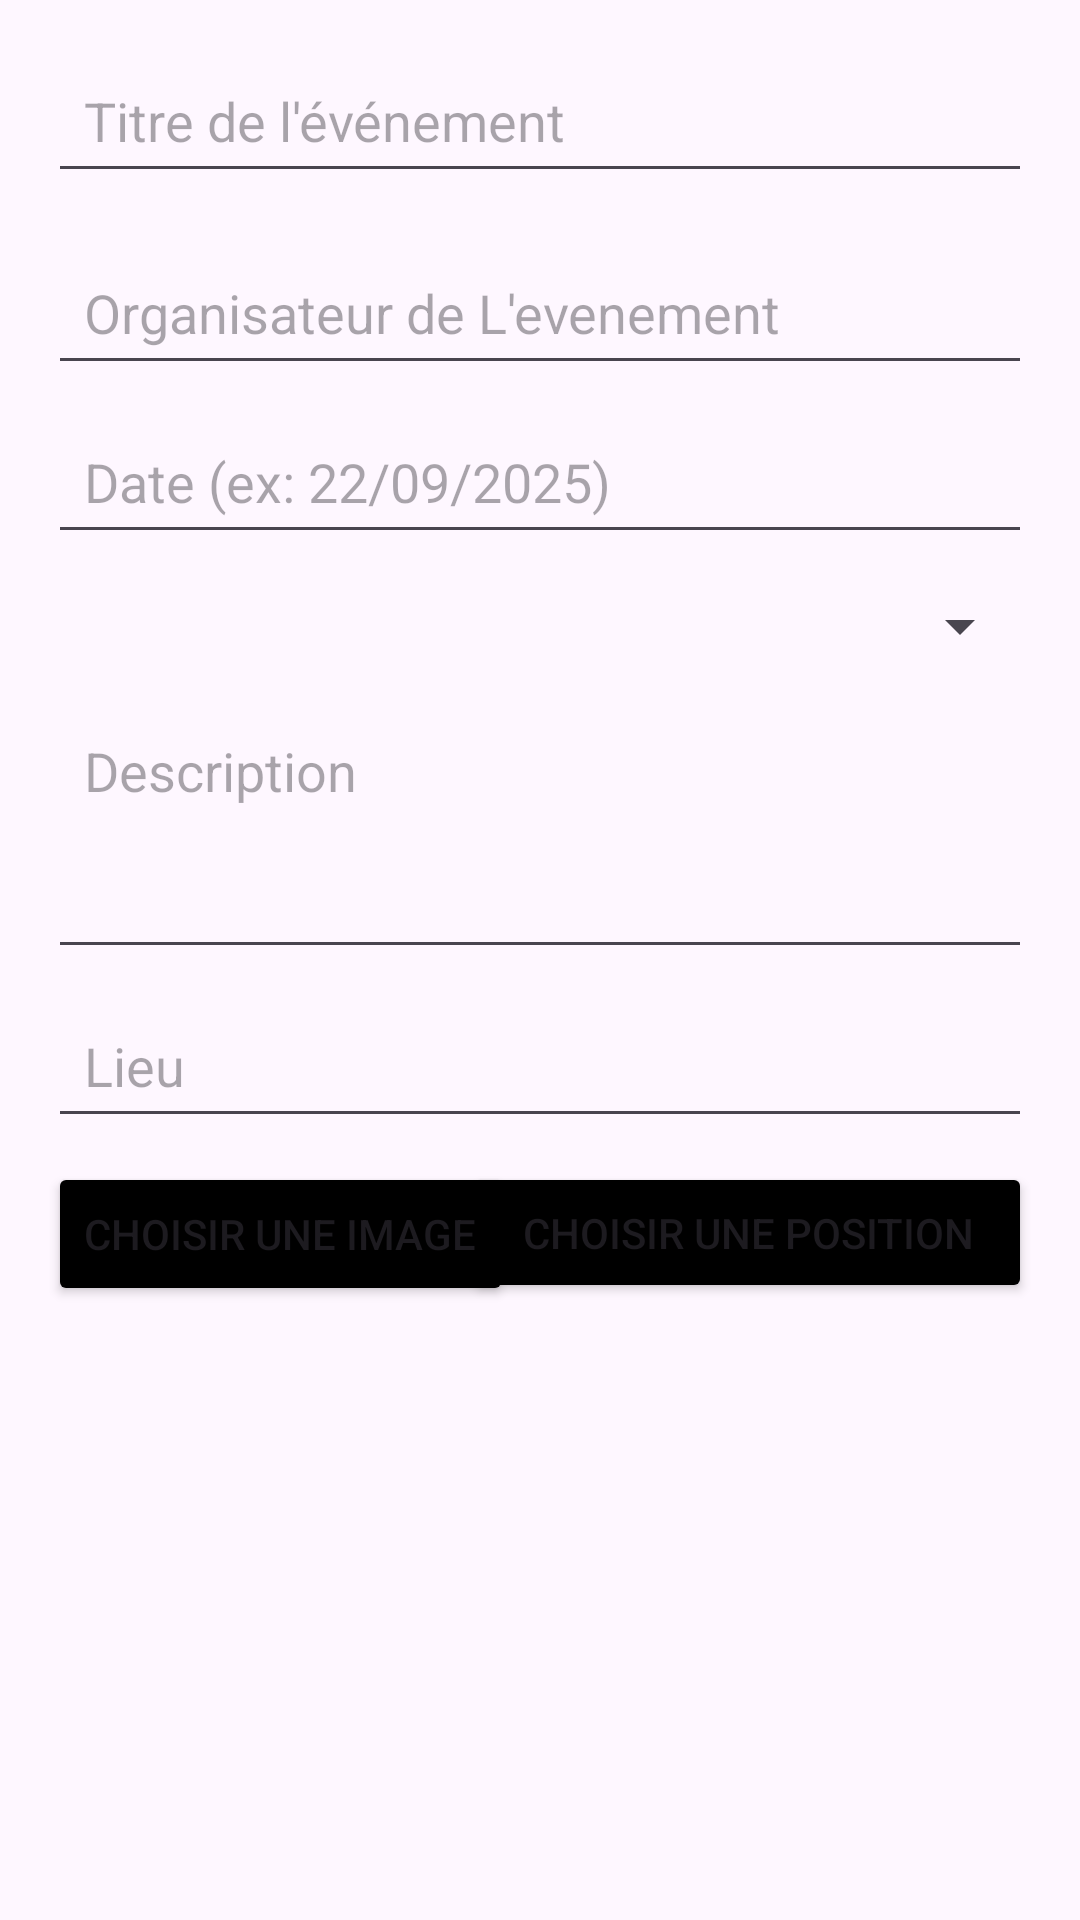

Reconstruct the res/layout file that produces this screen, plus the resources it refers to.
<!-- AndroidManifest.xml: application theme Theme.EventConnect -->
<!-- res/layout/activity_add.xml -->
<?xml version="1.0" encoding="utf-8"?>
<androidx.constraintlayout.widget.ConstraintLayout
    xmlns:android="http://schemas.android.com/apk/res/android"
    xmlns:app="http://schemas.android.com/apk/res-auto"
    xmlns:tools="http://schemas.android.com/tools"
    android:id="@+id/main"
    android:layout_width="match_parent"
    android:layout_height="match_parent"
    android:padding="16dp"
    tools:context=".AddActivity">

    
    <EditText
        android:id="@+id/editTitre"
        android:layout_width="0dp"
        android:layout_height="wrap_content"
        android:hint="Titre de l'événement"
        android:inputType="text"
        android:padding="12dp"
        app:layout_constraintTop_toTopOf="parent"
        app:layout_constraintStart_toStartOf="parent"
        app:layout_constraintEnd_toEndOf="parent"/>


    
    <EditText
        android:id="@+id/editOrganisateur"
        android:layout_width="0dp"
        android:layout_height="wrap_content"
        android:layout_marginTop="64dp"
        android:hint="Organisateur de L'evenement"
        android:inputType="text"
        android:padding="12dp"
        app:layout_constraintEnd_toEndOf="parent"
        app:layout_constraintHorizontal_bias="0.0"
        app:layout_constraintStart_toStartOf="parent"
        app:layout_constraintTop_toTopOf="parent" />

    


    

    

    <Spinner
        android:id="@+id/spinnerCategory"
        android:layout_width="match_parent"
        android:layout_height="wrap_content"
        android:hint="Description"
        android:layout_marginTop="12dp"
        android:spinnerMode="dropdown"
        app:layout_constraintEnd_toEndOf="parent"
        app:layout_constraintHorizontal_bias="0.0"
        app:layout_constraintStart_toStartOf="parent"
        app:layout_constraintTop_toBottomOf="@id/editDate" />

    <EditText
        android:id="@+id/editDescription"
        android:layout_width="0dp"
        android:layout_height="wrap_content"
        android:layout_marginTop="48dp"
        android:gravity="top"
        android:hint="Description"
        android:inputType="textMultiLine"
        android:minLines="3"
        android:padding="12dp"
        app:layout_constraintEnd_toEndOf="parent"
        app:layout_constraintHorizontal_bias="0.0"
        app:layout_constraintStart_toStartOf="parent"
        app:layout_constraintTop_toBottomOf="@id/editDate" />

    <EditText
        android:id="@+id/editLieu"
        android:layout_width="0dp"
        android:layout_height="wrap_content"
        android:layout_marginTop="8dp"
        android:hint="Lieu"
        android:inputType="text"
        android:padding="12dp"
        app:layout_constraintEnd_toEndOf="parent"
        app:layout_constraintHorizontal_bias="0.0"
        app:layout_constraintStart_toStartOf="parent"
        app:layout_constraintTop_toBottomOf="@id/editDescription" />

    <Button
        android:id="@+id/btnChooseImage"
        android:layout_width="0dp"
        android:layout_height="wrap_content"
        android:layout_marginTop="8dp"
        android:backgroundTint="@android:color/black"
        android:text="Choisir une image"
        app:layout_constraintStart_toStartOf="parent"
        app:layout_constraintTop_toBottomOf="@id/editLieu" />


    <Button
        android:id="@+id/btnChooseLocation"
        android:layout_width="189dp"
        android:layout_height="47dp"
        android:layout_marginTop="8dp"
        android:backgroundTint="@android:color/black"
        android:text="Choisir une position"
        app:layout_constraintEnd_toEndOf="parent"
        app:layout_constraintHorizontal_bias="1.0"
        app:layout_constraintStart_toStartOf="parent"
        app:layout_constraintTop_toBottomOf="@id/editLieu" />

    <ImageView
        android:id="@+id/imagePreview"
        android:layout_width="150dp"
        android:layout_height="150dp"
        android:layout_marginTop="16dp"
        android:contentDescription="Image preview"
        android:scaleType="centerCrop"
        android:src="@drawable/ic_launcher_foreground"
        app:layout_constraintStart_toStartOf="parent"
        app:layout_constraintTop_toBottomOf="@id/btnChooseImage" />

    <Button
        android:id="@+id/btnSave"
        android:layout_width="0dp"
        android:layout_height="wrap_content"
        android:layout_marginTop="28dp"
        android:text="Enregistrer l'Event"
        android:textSize="16sp"
        app:layout_constraintEnd_toEndOf="parent"
        app:layout_constraintHorizontal_bias="0.0"
        app:layout_constraintStart_toStartOf="parent"
        app:layout_constraintTop_toBottomOf="@id/imagePreview" />

    <EditText
        android:id="@+id/editDate"
        android:layout_width="0dp"
        android:layout_height="wrap_content"
        android:layout_marginTop="72dp"
        android:clickable="true"
        android:focusable="false"
        android:hint="Date (ex: 22/09/2025)"
        android:inputType="none"
        android:padding="12dp"
        app:layout_constraintEnd_toEndOf="parent"
        app:layout_constraintHorizontal_bias="0.0"
        app:layout_constraintStart_toStartOf="parent"
        app:layout_constraintTop_toBottomOf="@id/editTitre" />

    


    

</androidx.constraintlayout.widget.ConstraintLayout>
<!-- resources referenced by this layout -->
<resources>
  <style name="Theme.EventConnect" parent="Base.Theme.EventConnect" />
  <style name="Base.Theme.EventConnect" parent="Theme.Material3.DayNight.NoActionBar">
          
          
      </style>
</resources>
